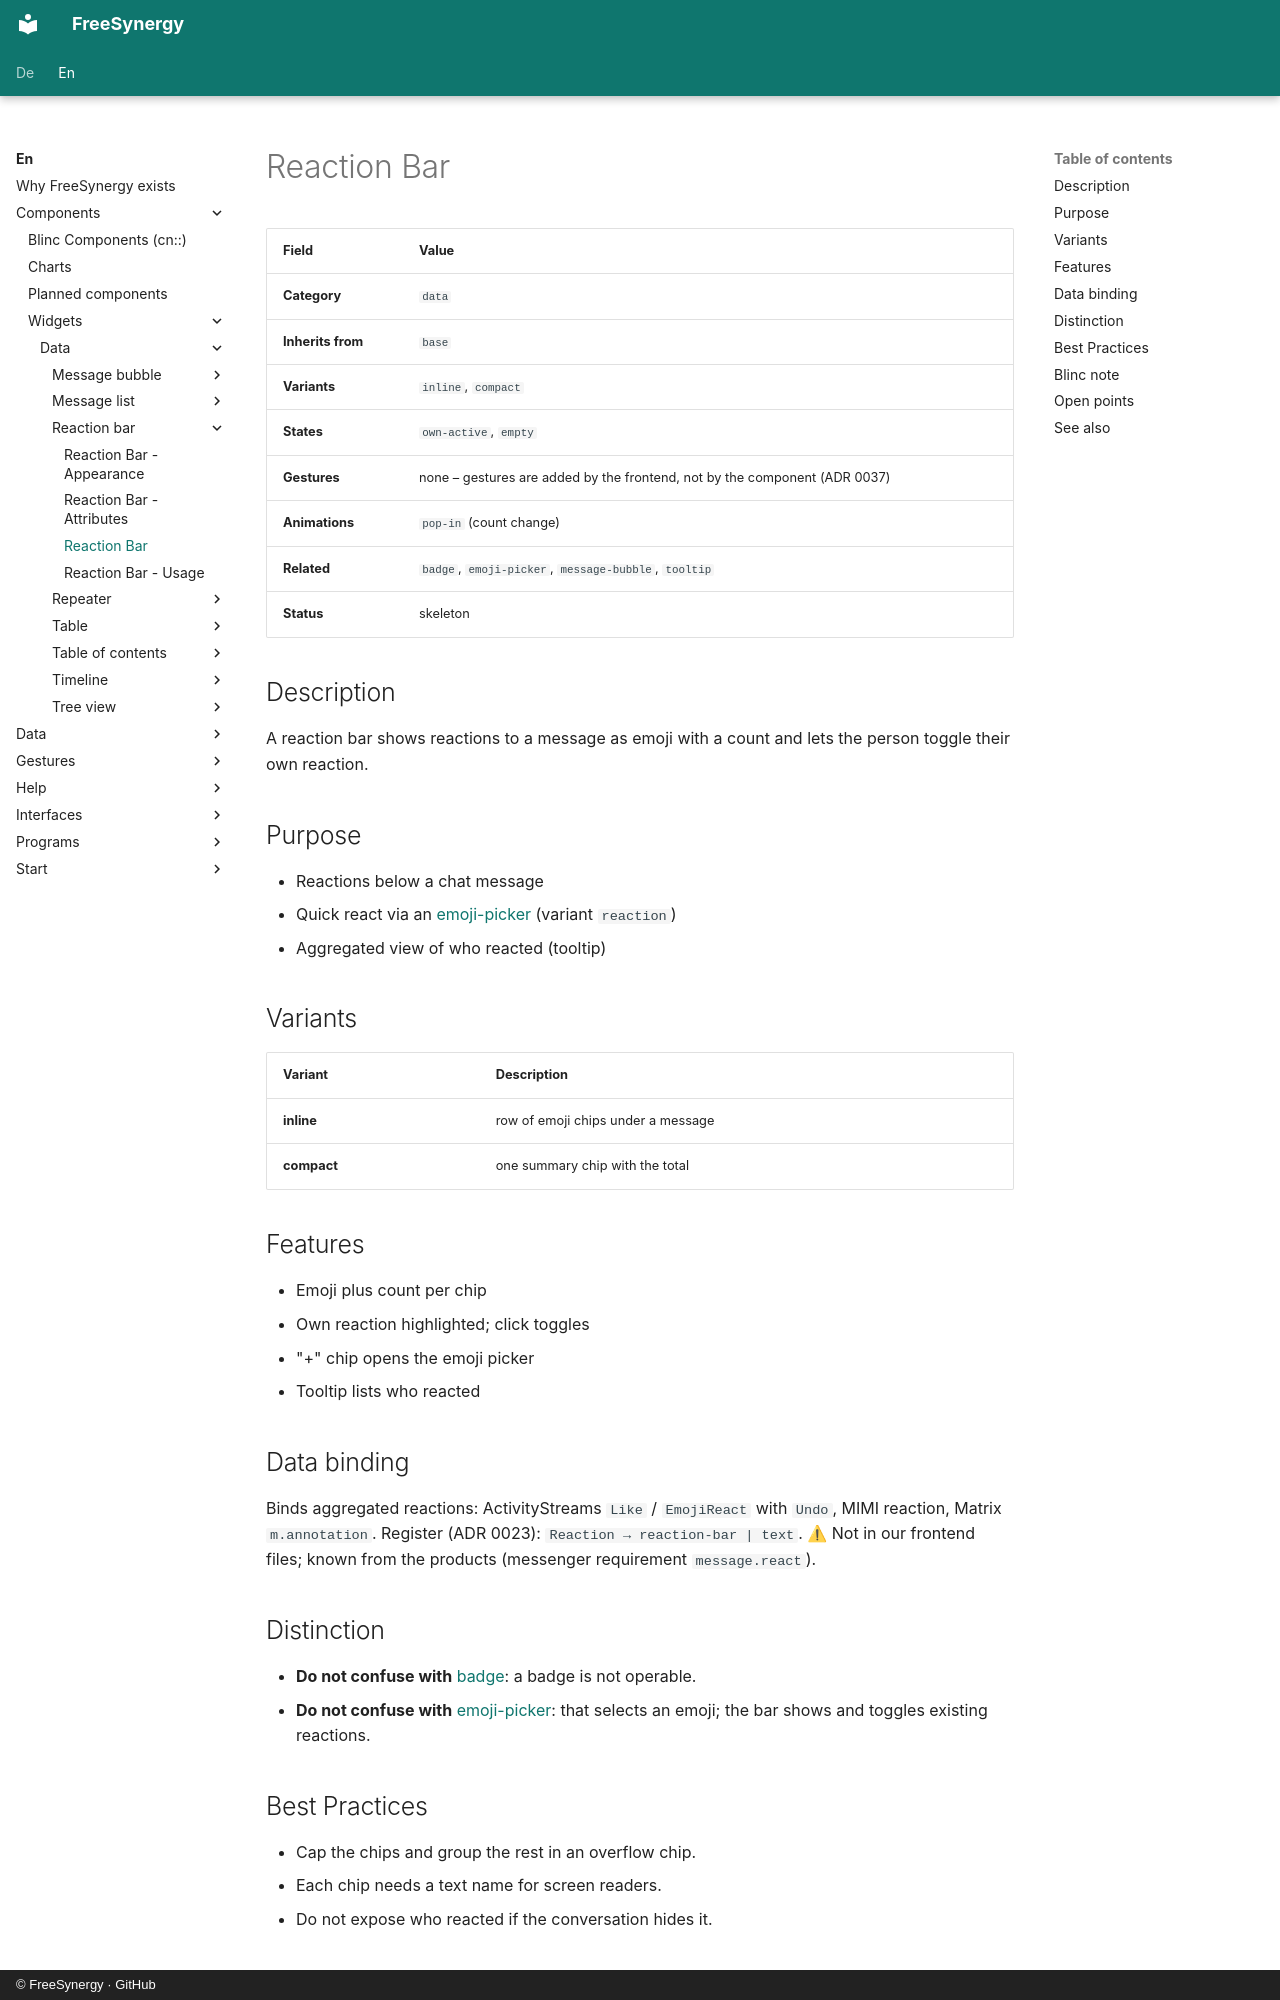

repository: FreeSynergy/fs-documentation · page: en/components/widgets/data/reaction-bar/description/index.html · generator: mkdocs · copyright: © FreeSynergy · GitHub

# Reaction Bar

| Field | Value |
|-------|-------|
| **Category** | `data` |
| **Inherits from** | `base` |
| **Variants** | `inline`, `compact` |
| **States** | `own-active`, `empty` |
| **Gestures** | none – gestures are added by the frontend, not by the component (ADR 0037) |
| **Animations** | `pop-in` (count change) |
| **Related** | `badge`, `emoji-picker`, `message-bubble`, `tooltip` |
| **Status** | skeleton |

## Description

A reaction bar shows reactions to a message as emoji with a count and lets the person toggle their own reaction.

## Purpose

- Reactions below a chat message
- Quick react via an [emoji-picker](../../fields/emoji-picker/) (variant `reaction`)
- Aggregated view of who reacted (tooltip)

## Variants

| Variant | Description |
|---|---|
| **inline** | row of emoji chips under a message |
| **compact** | one summary chip with the total |

## Features

- Emoji plus count per chip
- Own reaction highlighted; click toggles
- "+" chip opens the emoji picker
- Tooltip lists who reacted

## Data binding

Binds aggregated reactions: ActivityStreams `Like` / `EmojiReact` with `Undo`, MIMI reaction, Matrix `m.annotation`. Register (ADR 0023): `Reaction → reaction-bar | text`. ⚠ Not in our frontend files; known from the products (messenger requirement `message.react`).

## Distinction

- **Do not confuse with** [badge](../../../primitives/feedback/badge/): a badge is not operable.
- **Do not confuse with** [emoji-picker](../../fields/emoji-picker/): that selects an emoji; the bar shows and toggles existing reactions.

## Best Practices

- Cap the chips and group the rest in an overflow chip.
- Each chip needs a text name for screen readers.
- Do not expose who reacted if the conversation hides it.
